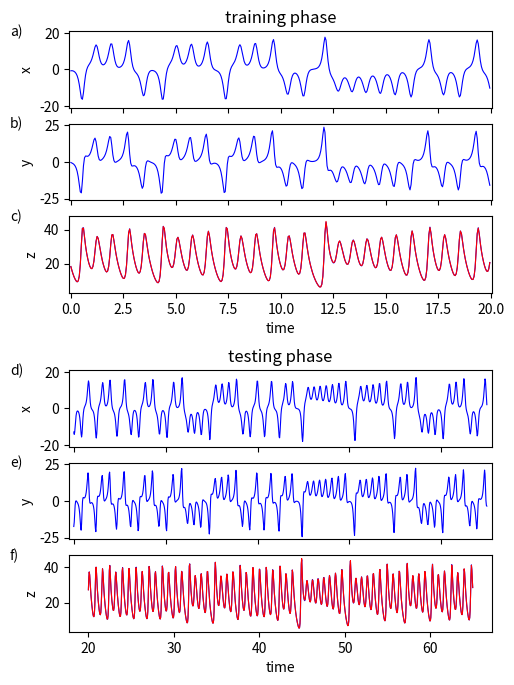

Source code (Python):
# -*- coding: utf-8 -*-
"""
Created on Sat Feb 20 13:17:10 2021

NVAR with time delays for Lorenz prediction.  Don't be efficient for now.

Measure x,y, predict z

[redacted]
"""

import numpy as np
import matplotlib.pyplot as plt
from scipy.integrate import solve_ivp

##
## Parameters
##

# time step
dt=0.05
# units of time to warm up NVAR, need to have warmup_pts >= 1
warmup = 5.
# units of time to train for
traintime = 20.
# units of time to test for
testtime=45.
# total time to run for
maxtime = warmup+traintime+testtime

# discrete-time versions of the times defined above
warmup_pts=round(warmup/dt)
traintime_pts=round(traintime/dt)
warmtrain_pts=warmup_pts+traintime_pts
testtime_pts=round(testtime/dt)
maxtime_pts=round(maxtime/dt)

# input dimension
d = 3
# number of time delay taps
k = 4
# number of time steps between taps. skip = 1 means take consecutive points
skip = 5
# size of linear part of feature vector (leave out z)
dlin = k*(d-1)
# size of nonlinear part of feature vector
dnonlin = int(dlin*(dlin+1)/2)
# total size of feature vector: linear + nonlinear
dtot = dlin + dnonlin

# ridge parameter for regression
ridge_param = .05

# make sure we have enough warmup time
assert k*skip <= warmup_pts

# t values for whole evaluation time
# (need maxtime_pts + 1 to ensure a step of dt)
t_eval=np.linspace(0,maxtime,maxtime_pts+1)

##
## Lorenz '63
##

sigma = 10
beta = 8 / 3
rho = 28

def lorenz(t, y):
  
  dy0 = sigma * (y[1] - y[0])
  dy1 = y[0] * (rho - y[2]) - y[1]
  dy2 = y[0] * y[1] - beta * y[2]
  
  # since lorenz is 3-dimensional, dy/dt should be an array of 3 values
  return [dy0, dy1, dy2]

# I integrated out to t=50 to find points on the attractor, then use these as the initial conditions

lorenz_soln = solve_ivp(lorenz, (0, maxtime), [17.67715816276679, 12.931379185960404, 43.91404334248268] , t_eval=t_eval, method='RK45')

# calculate standard deviation of z component
zstd = np.std(lorenz_soln.y[2,:])

##
## NVAR
##

# create an array to hold the linear part of the feature vector
x = np.zeros((dlin,maxtime_pts))

# create an array to hold the full feature vector for all time after warmup
# (use ones so the constant term is already 1)
out = np.ones((dtot+1,maxtime_pts-warmup_pts))

# fill in the linear part of the feature vector for all times
for delay in range(k):
    for j in range(delay,maxtime_pts):
        # only include x and y
        x[(d-1)*delay:(d-1)*(delay+1),j]=lorenz_soln.y[0:2,j-delay*skip]

# copy over the linear part (shift over by one to account for constant)
# unlike forecasting, we can do this all in one shot, and we don't need to
# shift times for one-step-ahead prediction
out[1:dlin+1,:]=x[:,warmup_pts:maxtime_pts]

# fill in the non-linear part
cnt=0
for row in range(dlin):
    for column in range(row,dlin):
        # shift by one for constant
        out[dlin+1+cnt,:]=x[row,warmup_pts:maxtime_pts]*x[column,warmup_pts:maxtime_pts]
        cnt += 1

# ridge regression: train W_out to map out to Lorenz z
W_out = lorenz_soln.y[2,warmup_pts:warmtrain_pts] @ out[:,0:traintime_pts].T @ np.linalg.pinv(out[:,0:traintime_pts] @ out[:,0:traintime_pts].T + ridge_param*np.identity(dtot+1))

# once we have W_out, we can predict the entire shot
# apply W_out to the feature vector to get the output
# this includes both training and testing phases
z_predict = W_out @ out[:,:]


# calculate NRMSE between true Lorenz z and training output
rms = np.sqrt(np.mean((lorenz_soln.y[2,warmup_pts:warmtrain_pts]-z_predict[0:traintime_pts])**2))
print('training rms: '+str(rms))
print('training nrms: '+str(rms/zstd))

# calculate NRMSE between true Lorenz z and prediction
rms = np.sqrt(np.mean((lorenz_soln.y[2,warmtrain_pts:maxtime_pts]-z_predict[traintime_pts:maxtime_pts-warmup_pts])**2))
print('testing rms: '+str(rms))
print('testing nrms: '+str(rms/zstd))

##
## Plot
##
    
t_linewidth=.8

fig1 = plt.figure()
fig1.set_figheight(8)
fig1.set_figwidth(12)

h=240
w=2

# top left of grid is 0,0
axs1 = plt.subplot2grid(shape=(h,w), loc=(0, 0), colspan=1, rowspan=30) 
axs2 = plt.subplot2grid(shape=(h,w), loc=(36, 0), colspan=1, rowspan=30)
axs3 = plt.subplot2grid(shape=(h,w), loc=(72, 0), colspan=1, rowspan=30)
axs4 = plt.subplot2grid(shape=(h,w), loc=(132, 0), colspan=1, rowspan=30)
axs5 = plt.subplot2grid(shape=(h,w), loc=(168, 0), colspan=1, rowspan=30)
axs6 = plt.subplot2grid(shape=(h,w), loc=(204, 0),colspan=1, rowspan=30)


# training phase x
axs1.set_title('training phase')
axs1.plot(t_eval[warmup_pts:warmtrain_pts]-warmup,x[0,warmup_pts:warmtrain_pts],color='b',linewidth=t_linewidth)
axs1.set_ylabel('x')
axs1.axes.xaxis.set_ticklabels([])
axs1.axes.set_xbound(-.08,traintime+.05)
axs1.axes.set_ybound(-21.,21.)
axs1.text(-.14,.9,'a)', ha='left', va='bottom',transform=axs1.transAxes)

# training phase y
axs2.plot(t_eval[warmup_pts:warmtrain_pts]-warmup,x[1,warmup_pts:warmtrain_pts],color='b',linewidth=t_linewidth)
axs2.set_ylabel('y')
axs2.axes.xaxis.set_ticklabels([])
axs2.axes.set_xbound(-.08,traintime+.05)
axs2.axes.set_ybound(-26.,26.)
axs2.text(-.14,.9,'b)', ha='left', va='bottom',transform=axs2.transAxes)

# training phase z
axs3.plot(t_eval[warmup_pts:warmtrain_pts]-warmup,lorenz_soln.y[2,warmup_pts:warmtrain_pts],color='b',linewidth=t_linewidth)
axs3.plot(t_eval[warmup_pts:warmtrain_pts]-warmup,z_predict[0:traintime_pts],color='r',linewidth=t_linewidth)
axs3.set_ylabel('z')
axs3.set_xlabel('time')
axs3.axes.set_xbound(-.08,traintime+.05)
axs3.axes.set_ybound(3.,48.)
axs3.text(-.14,.9,'c)', ha='left', va='bottom',transform=axs3.transAxes)

# testing phase x
axs4.set_title('testing phase')
axs4.plot(t_eval[warmtrain_pts:maxtime_pts]-warmup,x[0,warmtrain_pts:maxtime_pts],color='b',linewidth=t_linewidth)
axs4.set_ylabel('x')
axs4.axes.xaxis.set_ticklabels([])
axs4.axes.set_ybound(-21.,21.)
axs4.axes.set_xbound(traintime-.5,maxtime-warmup+.5)
axs4.text(-.14,.9,'d)', ha='left', va='bottom',transform=axs4.transAxes)

# testing phase y
axs5.plot(t_eval[warmtrain_pts:maxtime_pts]-warmup,x[1,warmtrain_pts:maxtime_pts],color='b',linewidth=t_linewidth)
axs5.set_ylabel('y')
axs5.axes.xaxis.set_ticklabels([])
axs5.axes.set_ybound(-26.,26.)
axs5.axes.set_xbound(traintime-.5,maxtime-warmup+.5)
axs5.text(-.14,.9,'e)', ha='left', va='bottom',transform=axs5.transAxes)

# testing phose z
axs6.plot(t_eval[warmtrain_pts:maxtime_pts]-warmup,lorenz_soln.y[2,warmtrain_pts:maxtime_pts],color='b',linewidth=t_linewidth)
axs6.plot(t_eval[warmtrain_pts:maxtime_pts]-warmup,z_predict[traintime_pts:maxtime_pts-warmup_pts],color='r',linewidth=t_linewidth)
axs6.set_ylabel('z')
axs6.set_xlabel('time')
axs6.axes.set_ybound(3.,48.)
axs6.axes.set_xbound(traintime-.5,maxtime-warmup+.5)
axs6.text(-.14,.9,'f)', ha='left', va='bottom',transform=axs6.transAxes)
plt.plot()
plt.savefig('infer-lorenz.png')
plt.savefig('infer-lorenz.svg')
plt.savefig('infer-lorenz.eps')
plt.savefig('infer-lorenz.pdf')

